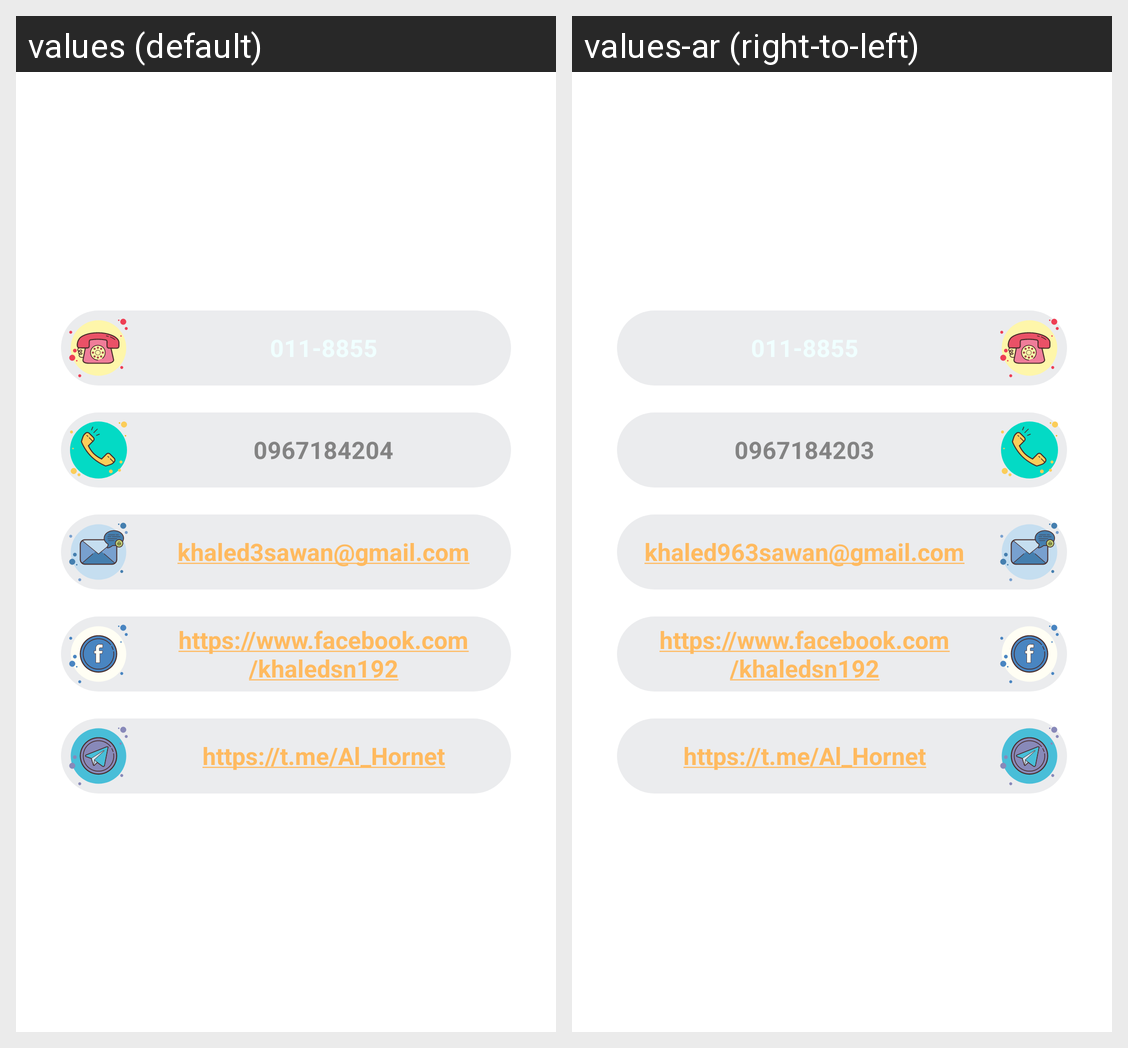

Strings drawn on this Android screen and how each of the app's shown locales translates them:
Android screen res/layout/fragment_connect_with_us.xml rendered under 2 locales, left to right: values (default), values-ar (right-to-left). Device: Nexus 5 (rendered at 1080×1920; each locale shown at half size, 540×960, under a caption strip naming it); theme Theme.MSM.
Strings drawn on this screen, with the default value and each locale's value (text and hints the layout hard-codes, and strings that could not be matched under every locale, appear in the picture but are not listed):

cwu_tv_phone_text
  values: 0967184204
  values-ar: 0967184203

cwu_tv_gmail_text
  values: khaled3sawan@gmail.com
  values-ar: khaled963sawan@gmail.com

cwu_tv_facebook_text
  values: https://www.facebook.com/khaledsn192
  values-ar: https://www.facebook.com/khaledsn192

cwu_tv_telegram_text
  values: https://t.me/Al_Hornet
  values-ar: https://t.me/Al_Hornet
